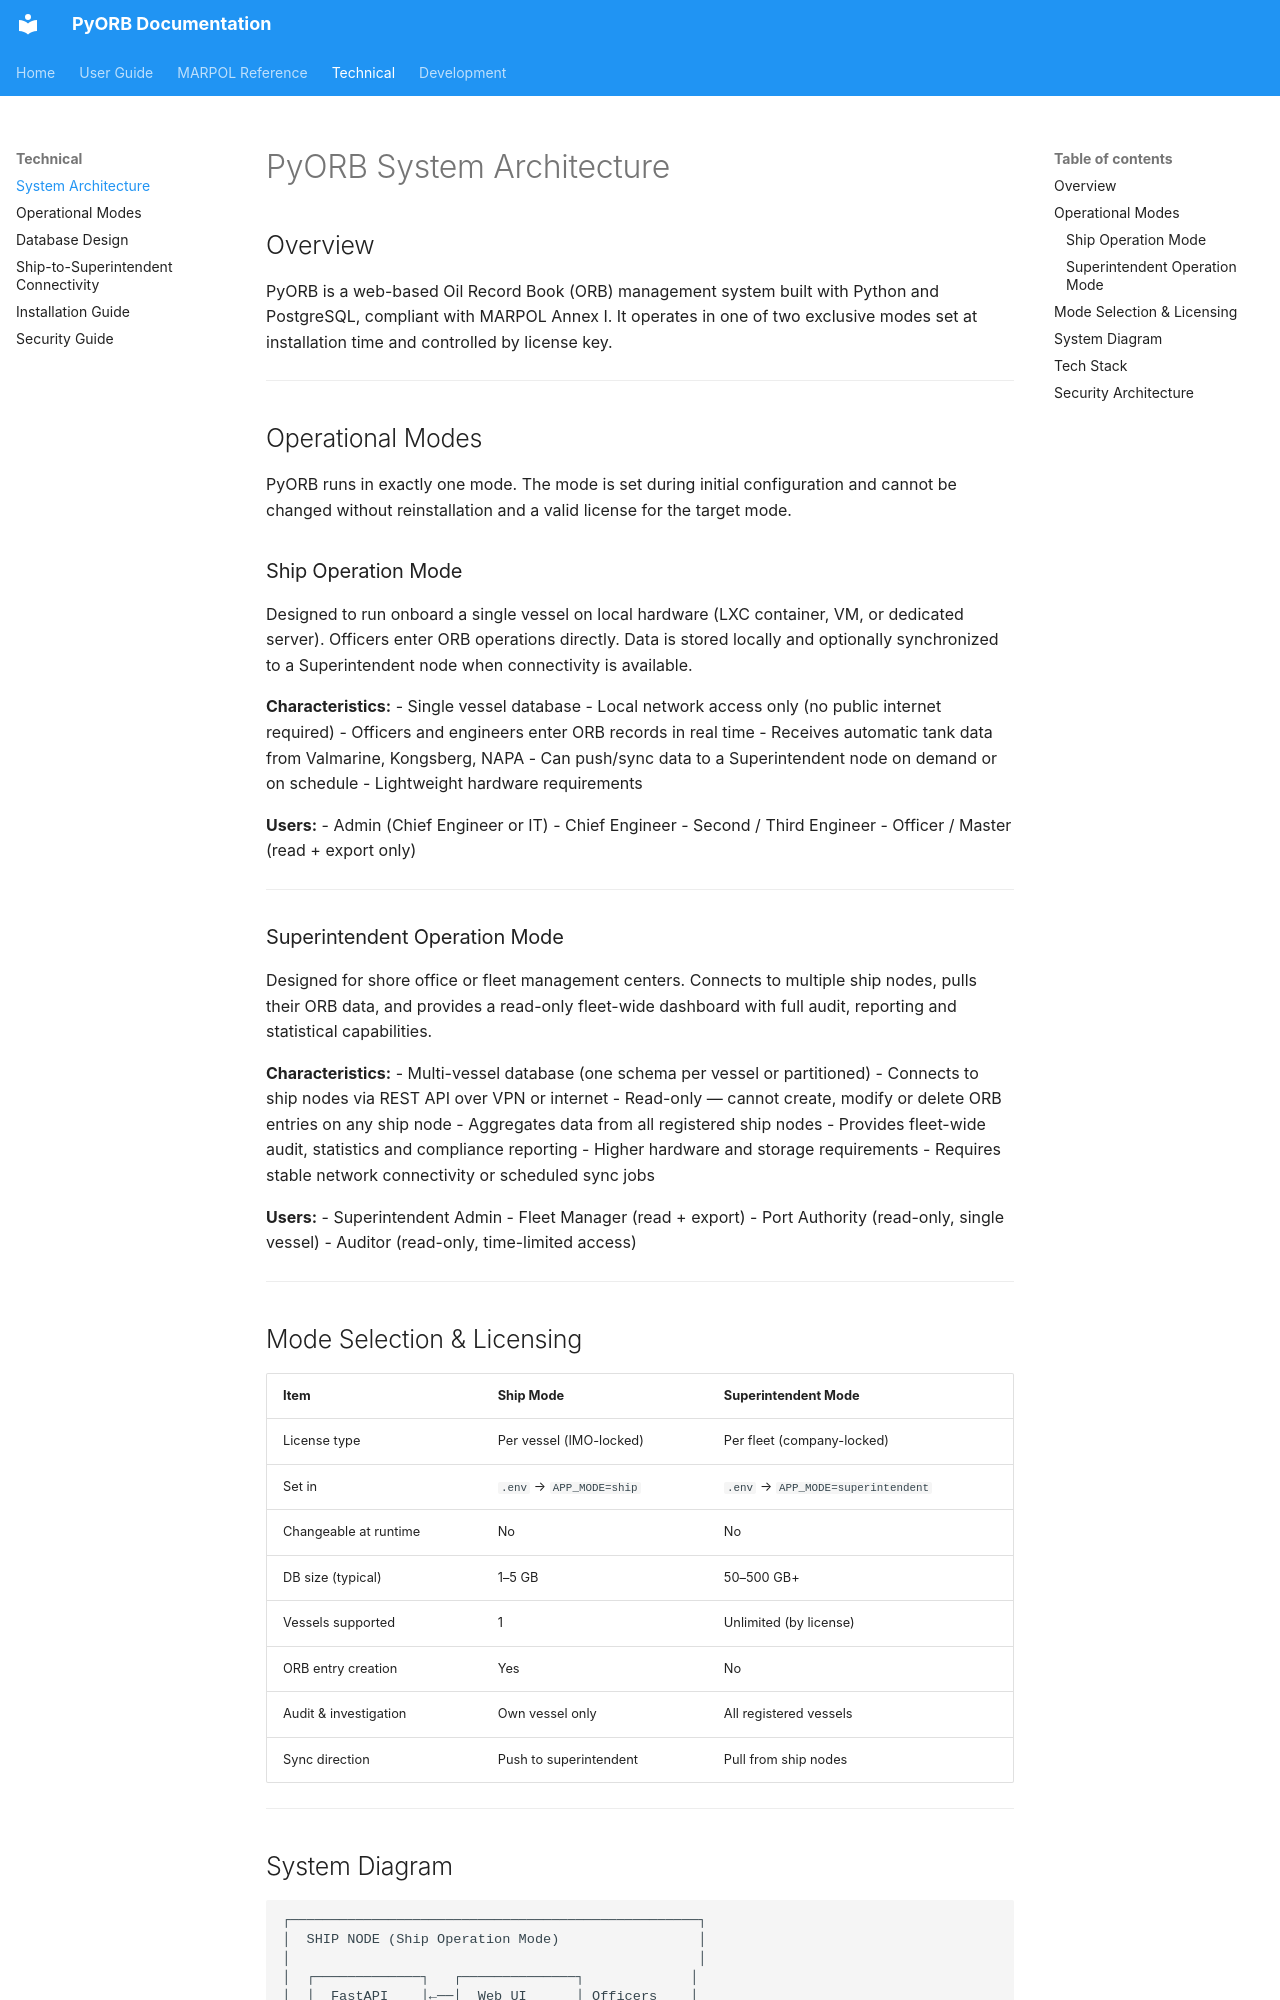

repository: NAS-warrior/PyORB · page: technical/architecture/index.html · generator: mkdocs

# PyORB System Architecture

## Overview

PyORB is a web-based Oil Record Book (ORB) management system built with Python and
PostgreSQL, compliant with MARPOL Annex I. It operates in one of two exclusive modes
set at installation time and controlled by license key.

---

## Operational Modes

PyORB runs in exactly one mode. The mode is set during initial configuration and
cannot be changed without reinstallation and a valid license for the target mode.

### Ship Operation Mode

Designed to run onboard a single vessel on local hardware (LXC container, VM, or
dedicated server). Officers enter ORB operations directly. Data is stored locally
and optionally synchronized to a Superintendent node when connectivity is available.

**Characteristics:**
- Single vessel database
- Local network access only (no public internet required)
- Officers and engineers enter ORB records in real time
- Receives automatic tank data from Valmarine, Kongsberg, NAPA
- Can push/sync data to a Superintendent node on demand or on schedule
- Lightweight hardware requirements

**Users:**
- Admin (Chief Engineer or IT)
- Chief Engineer
- Second / Third Engineer
- Officer / Master (read + export only)

---

### Superintendent Operation Mode

Designed for shore office or fleet management centers. Connects to multiple ship
nodes, pulls their ORB data, and provides a read-only fleet-wide dashboard with
full audit, reporting and statistical capabilities.

**Characteristics:**
- Multi-vessel database (one schema per vessel or partitioned)
- Connects to ship nodes via REST API over VPN or internet
- Read-only — cannot create, modify or delete ORB entries on any ship node
- Aggregates data from all registered ship nodes
- Provides fleet-wide audit, statistics and compliance reporting
- Higher hardware and storage requirements
- Requires stable network connectivity or scheduled sync jobs

**Users:**
- Superintendent Admin
- Fleet Manager (read + export)
- Port Authority (read-only, single vessel)
- Auditor (read-only, time-limited access)

---

## Mode Selection & Licensing

| Item | Ship Mode | Superintendent Mode |
|---|---|---|
| License type | Per vessel (IMO-locked) | Per fleet (company-locked) |
| Set in | `.env` → `APP_MODE=ship` | `.env` → `APP_MODE=superintendent` |
| Changeable at runtime | No | No |
| DB size (typical) | 1–5 GB | 50–500 GB+ |
| Vessels supported | 1 | Unlimited (by license) |
| ORB entry creation | Yes | No |
| Audit & investigation | Own vessel only | All registered vessels |
| Sync direction | Push to superintendent | Pull from ship nodes |

---
